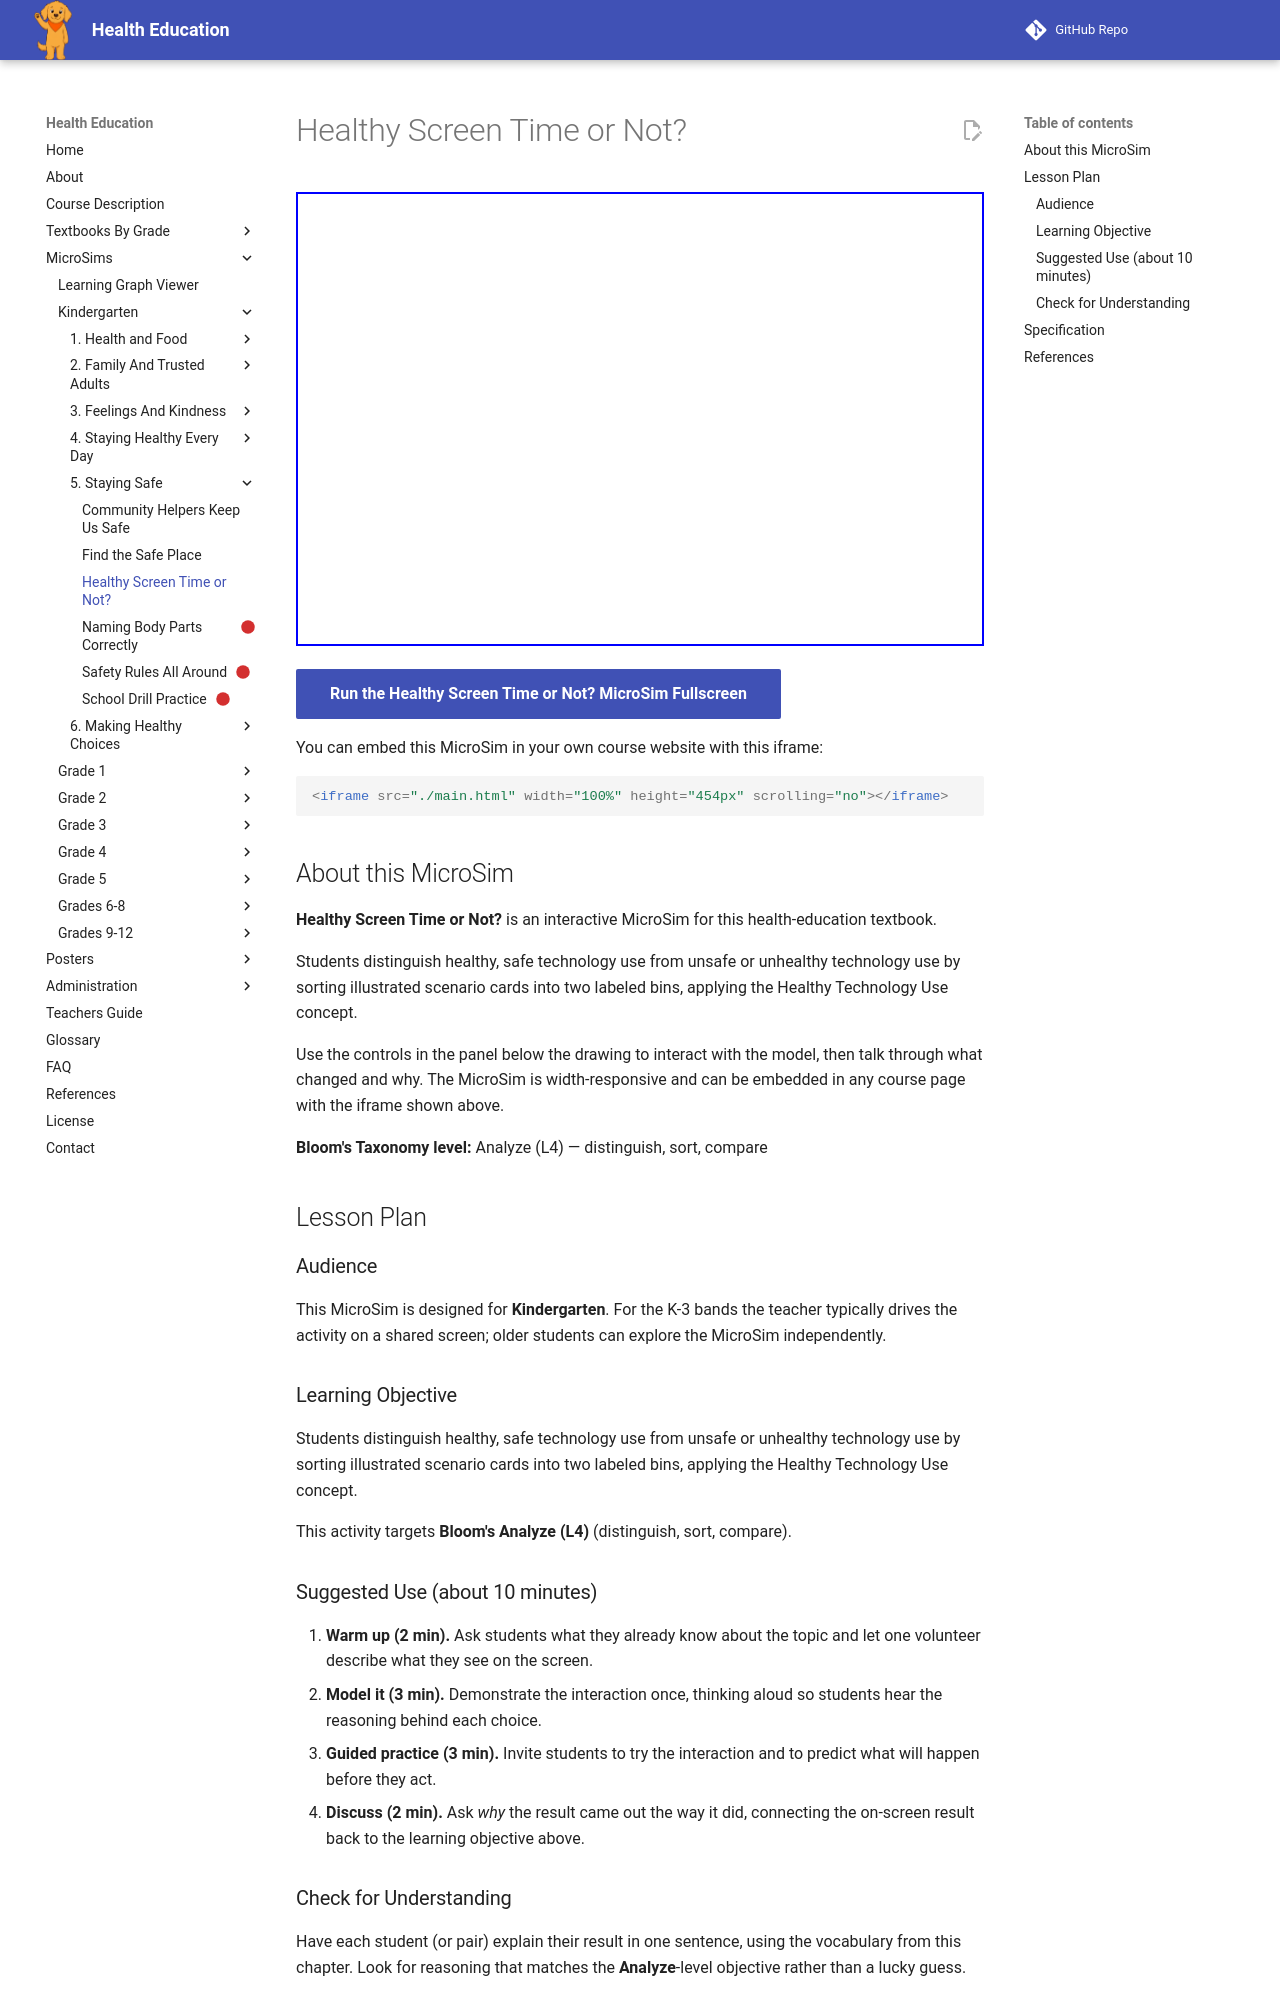

repository: dmccreary/health-education · page: sims/healthy-screen-time-or-not/index.html · generator: mkdocs

---
title: Healthy Screen Time or Not?
description: Students distinguish healthy, safe technology use from unsafe or unhealthy technology use by sorting illustrated scenario cards into two labeled bins, applying the Healthy Technology Use concept.
image: /sims/healthy-screen-time-or-not/healthy-screen-time-or-not.png
og:image: /sims/healthy-screen-time-or-not/healthy-screen-time-or-not.png
twitter:image: /sims/healthy-screen-time-or-not/healthy-screen-time-or-not.png
social:
   cards: false
library: p5.js
bloom_level: Analyze (L4)
grade_band: Kindergarten
---

# Healthy Screen Time or Not?

<iframe src="main.html" width="100%" height="454px" scrolling="no"></iframe>

[Run the Healthy Screen Time or Not? MicroSim Fullscreen](main.html){ .md-button .md-button--primary }

You can embed this MicroSim in your own course website with this iframe:

```html
<iframe src="./main.html" width="100%" height="454px" scrolling="no"></iframe>
```

## About this MicroSim

**Healthy Screen Time or Not?** is an interactive MicroSim for this health-education textbook.

Students distinguish healthy, safe technology use from unsafe or unhealthy technology use by sorting illustrated scenario cards into two labeled bins, applying the Healthy Technology Use concept.

Use the controls in the panel below the drawing to interact with the model, then talk through what changed and why. The MicroSim is width-responsive and can be embedded in any course page with the iframe shown above.

**Bloom's Taxonomy level:** Analyze (L4) — distinguish, sort, compare

## Lesson Plan

### Audience

This MicroSim is designed for **Kindergarten**. For the K-3 bands the teacher
typically drives the activity on a shared screen; older students can explore
the MicroSim independently.

### Learning Objective

Students distinguish healthy, safe technology use from unsafe or unhealthy technology use by sorting illustrated scenario cards into two labeled bins, applying the Healthy Technology Use concept.

This activity targets **Bloom's Analyze (L4)** (distinguish, sort, compare).

### Suggested Use (about 10 minutes)

1. **Warm up (2 min).** Ask students what they already know about the topic
   and let one volunteer describe what they see on the screen.
2. **Model it (3 min).** Demonstrate the interaction once, thinking aloud so
   students hear the reasoning behind each choice.
3. **Guided practice (3 min).** Invite students to try the interaction and to
   predict what will happen before they act.
4. **Discuss (2 min).** Ask *why* the result came out the way it did, connecting
   the on-screen result back to the learning objective above.

### Check for Understanding

Have each student (or pair) explain their result in one sentence, using the
vocabulary from this chapter. Look for reasoning that matches the
**Analyze**-level objective rather than a lucky guess.
